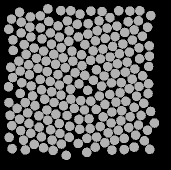

Data behind this chart, as committed beside it:
58.807, 134.86, 0
48.61, 83.78, 0
48.98, 142.4, 0
59.12, 146.2, 0
70.61, 148.8, 0
79.95, 152.5, 0
89.2, 156.3, 0
98.32, 162.5, 0
97.27, 43.29, 0
87.27, 40, 0
78.09, 44.93, 0
70.36, 51.97, 0
62.04, 57.83, 0
54.13, 67.02, 0
46.12, 73.36, 0
38.83, 80.19, 0
40.22, 90.05, 0
41.82, 101.7, 0
40.28, 112.5, 0
45.31, 121.6, 0
47.73, 132, 0
40.57, 149.5, 0
50.8, 152.3, 0
61.36, 155.9, 0
72.16, 159.1, 0
81.35, 163.1, 0
86.31, 174.4, 0
90.68, 29.69, 0
80.76, 29.63, 0
68.74, 40.47, 0
60.4, 46.88, 0
50.91, 55.99, 0
44.16, 63.59, 0
33.25, 69.4, 0
30.76, 86.2, 0
32.58, 96.54, 0
28.53, 105.6, 0
28.96, 121.7, 0
37.12, 127.4, 0
39.63, 138.2, 0
29.11, 156.4, 0
43.5, 159.1, 0
54.21, 163.4, 0
63.54, 166.8, 0
73.12, 169.4, 0
67.89, 27.88, 0
60.29, 34.87, 0
49.96, 46.05, 0
41.13, 51.98, 0
32.97, 58.94, 0
30.01, 134.3, 0
31.83, 144.7, 0
32.13, 167.8, 0
45.34, 168.9, 0
50.33, 35.95, 0
41.26, 41.13, 0
28.75, 48.25, 0
39.55, 31.34, 0
31.51, 38.09, 0
141, 139.8, 0
152.2, 98.17, 0
... 147 more rows
